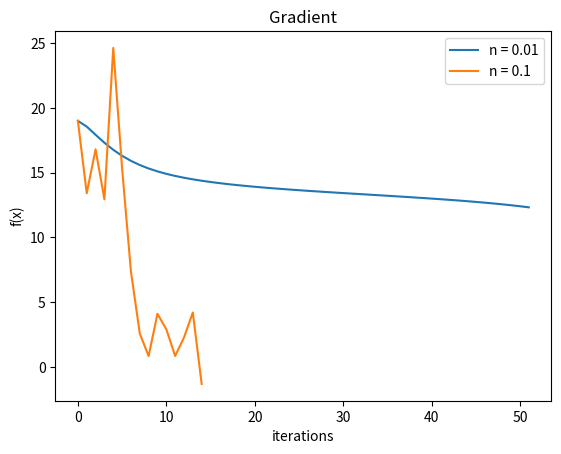

Write the Python code that produced this figure.
# -*- coding: utf-8 -*-
"""
Created on Tue Mar  6 17:54:01 2018

[redacted]
"""
import numpy as np
import matplotlib.pyplot as plt

np.random.seed(0)

w= [np.float64(1),np.float64(1)]

E = np.float64(0)

n1 = np.float64(0.01)
n2 = np.float64(0.1)

n_iters = 2000000
stop = 50

#función de coste que admite cualquier f(x,y)
def cost(function,w):
    return (function(w[-2],w[-1]))

def function(x,y):
    return np.float64((x - 2)**2 + 2*(y + 2)**2 + 2*np.sin(2*np.pi*x)*np.sin(2*np.pi*y))

#derivada parcial de x
def gradientU(x,y):
    return np.float64(4*np.pi*np.sin(2*np.pi*x) * np.cos(2*np.pi*x) + 2*(x - 2))
    
#derivada parcial de y
def gradientV(x,y):
    return np.float64(4*np.pi*np.sin(2*np.pi*x) * np.cos(2*np.pi*y) + y + 2)
    

#Gradiente de la función
def gradient(data, w):
    grU = gradientU(w[-2],w[-1])
    grV = gradientV(w[-2],w[-1])
    
    return np.array([grU,grV],np.float64)

#Función iterativa para el cálculo de los valores mínimos/máximos de la función
def gradientDescent(iters, stop, n, w, gradient, function, graph):
   
    #Inicializar lista de Error y lista con iteraciones
    E = [cost(function,w)]

    #Vector donde guardamos todos los valores
    wValues = []
    
    wValues.append(w[-2])
    wValues.append(w[-1])
    
    for i in range (iters):
               
        w -= n*gradient(0,w)
        
        E.append(cost(function,w))
        
        #Aniadir valores de w
        wValues.append(w[-2])
        wValues.append(w[-1])

         
        if (E[len(E)-1] < 10**-50):
            print("Error: {} -> iter: {}".format(E[len(E)-1],i))
            print("Sol (u,v) = ({},{}) with {} iterations and n = {}.\n".format(w[0],w[1],i,n))
            break
        
        if (i == stop):
            print("Error: {} -> iter: {}".format(E[len(E)-1],i))
            print("Max iters({}) with n = {} -> Sol (u,v) = ({},{})\n".format(stop,n,w[0],w[1]))
            break
    
    # plot2d iters + E
    if(graph):    
        x = range(0,len(E))
        plt.plot(x, E, label='n = {}'.format(n))   
        plt.xlabel('iterations')
        plt.ylabel('f(x)')
        plt.legend()
        plt.title('Gradient')
    
    return wValues



gradientDescent(n_iters, stop, n1, w, gradient, function, bool(1))
gradientDescent(n_iters, stop, n2, w, gradient, function, bool(1))

plt.show()


""" Segundo apartado """

print(" ------------------------------------------------- ")

stop = 200000

w1 = [np.float64(2.1),np.float64(-2.1)]
values1 = gradientDescent(n_iters, stop, n2, w1, gradient, function, bool(0))

w2 = [np.float64(3),np.float64(-3)]
values2 = gradientDescent(n_iters, stop, n2, w2, gradient, function, bool(0))

w3 = [np.float64(1.5),np.float64(1.5)]
values3 = gradientDescent(n_iters, stop, n2, w3, gradient, function, bool(0))

w4 = [np.float64(1),np.float64(-1)]
values4 = gradientDescent(n_iters, stop, n2, w4, gradient, function, bool(0))

tabla = [0,1,2,3]
tabla[0] = values1.copy()
tabla[1] = values2.copy()
tabla[2] = values3.copy()
tabla[3] = values4.copy()

#print(tabla[0][1])